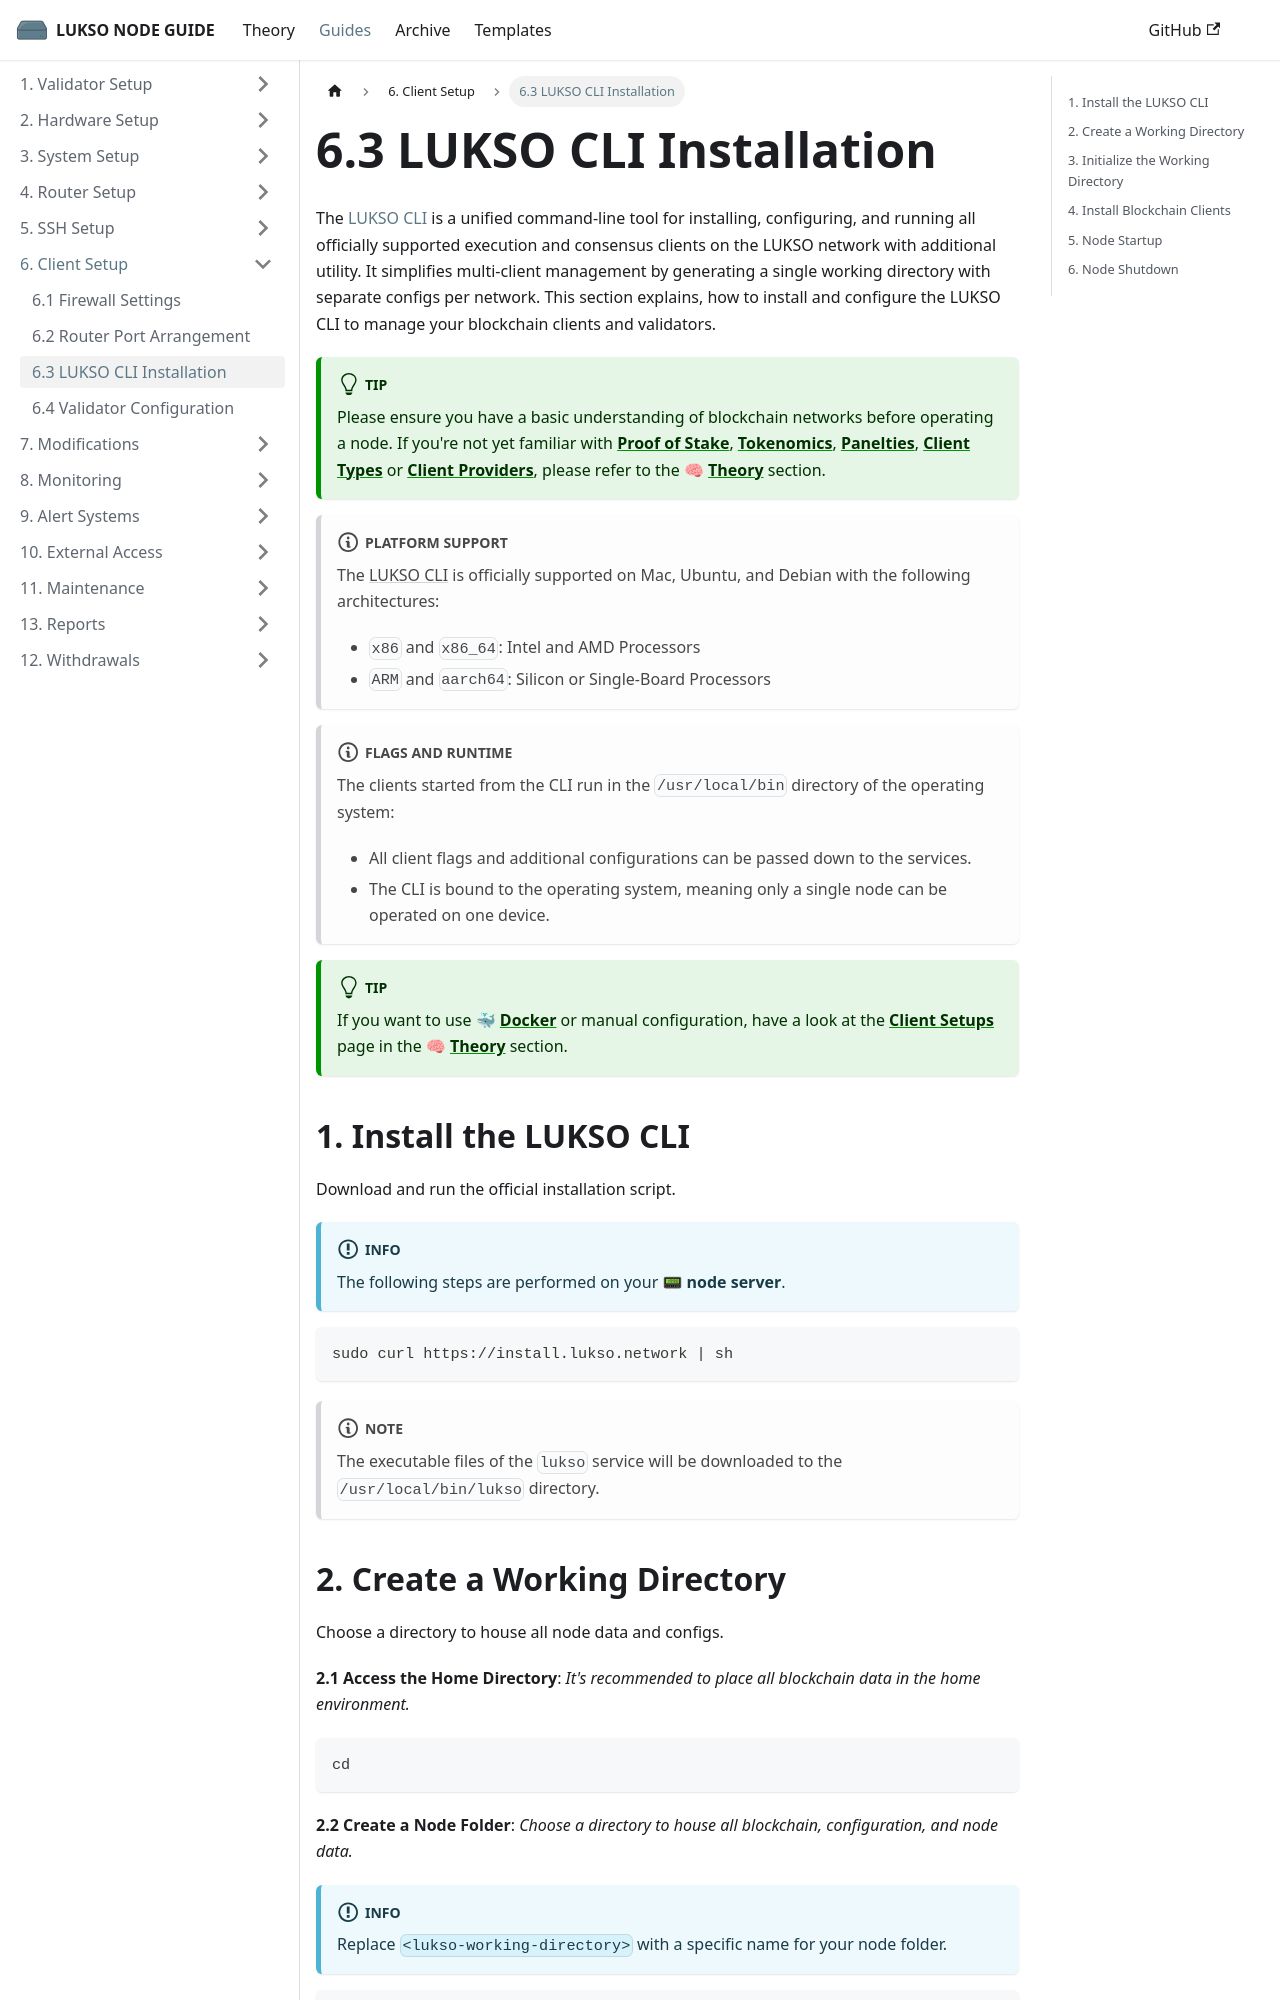

repository: fhildeb/lukso-node-guide · page: docs/guides/client-setup/lukso-cli-installation/index.html · generator: docusaurus

---
sidebar_label: "6.3 LUKSO CLI Installation"
sidebar_position: 3
description: "Install, configure, and initialize the LUKSO CLI for managing execution and consensus clients, validator services, and blockchain data from a unified command-line interface."
---

import Tabs from '@theme/Tabs';
import TabItem from '@theme/TabItem';

# 6.3 LUKSO CLI Installation

The [LUKSO CLI](https://github.com/lukso-network/tools-lukso-cli) is a unified command-line tool for installing, configuring, and running all officially supported execution and consensus clients on the LUKSO network with additional utility. It simplifies multi-client management by generating a single working directory with separate configs per network. This section explains, how to install and configure the LUKSO CLI to manage your blockchain clients and validators.

:::tip

Please ensure you have a basic understanding of blockchain networks before operating a node. If you're not yet familiar with [**Proof of Stake**](/docs/theory/blockchain-knowledge/proof-of-stake.md), [**Tokenomics**](/docs/theory/blockchain-knowledge/tokenomics.md), [**Panelties**](/docs/theory/blockchain-knowledge/slashing-and-panelties.md), [**Client Types**](/docs/theory/blockchain-knowledge/client-types.md) or [**Client Providers**](/docs/theory/blockchain-knowledge/client-providers.md), please refer to the 🧠 [**Theory**](/docs/theory/blockchain-knowledge/proof-of-stake.md) section.

:::

:::note Platform Support

The [LUKSO CLI](https://github.com/lukso-network/tools-lukso-cli) is officially supported on Mac, Ubuntu, and Debian with the following architectures:

- `x86` and `x86_64`: Intel and AMD Processors
- `ARM` and `aarch64`: Silicon or Single-Board Processors

:::

:::note Flags and Runtime

The clients started from the CLI run in the `/usr/local/bin` directory of the operating system:

- All client flags and additional configurations can be passed down to the services.
- The CLI is bound to the operating system, meaning only a single node can be operated on one device.

:::

:::tip

If you want to use 🐳 [**Docker**](https://github.com/lukso-network/network-docker-containers) or manual configuration, have a look at the [**Client Setups**](/docs/theory/node-operation/client-setups.md) page in the 🧠 [**Theory**](/docs/theory/blockchain-knowledge/proof-of-stake.md) section.

:::

## 1. Install the LUKSO CLI

Download and run the official installation script.

:::info

The following steps are performed on your 📟 **node server**.

:::

```sh
sudo curl https://install.lukso.network | sh
```

:::note

The executable files of the `lukso` service will be downloaded to the `/usr/local/bin/lukso` directory.

:::

## 2. Create a Working Directory

Choose a directory to house all node data and configs.

**2.1 Access the Home Directory**: _It's recommended to place all blockchain data in the home environment._

```sh
cd
```

**2.2 Create a Node Folder**: _Choose a directory to house all blockchain, configuration, and node data._

:::info

Replace `<lukso-working-directory>` with a specific name for your node folder.

:::

```sh
mkdir <lukso-working-directory>
```

**2.3 Navigate into the Folder**: _Move into the working directory to initialize your node clients._

```sh
cd ./<lukso-working-directory>
```
